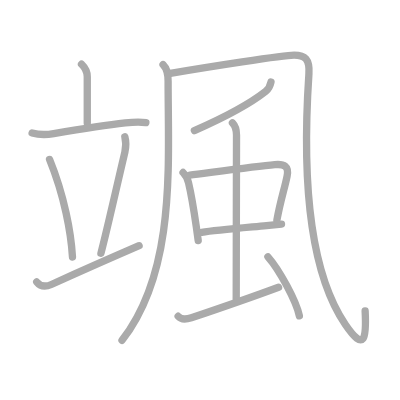
t = 0.00 s
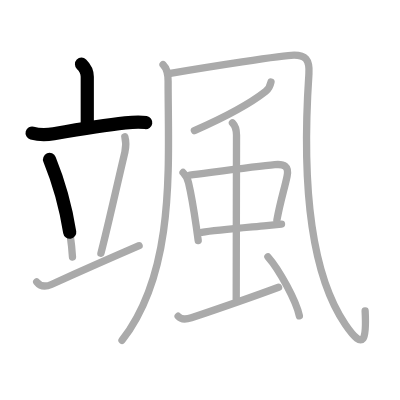
t = 2.75 s
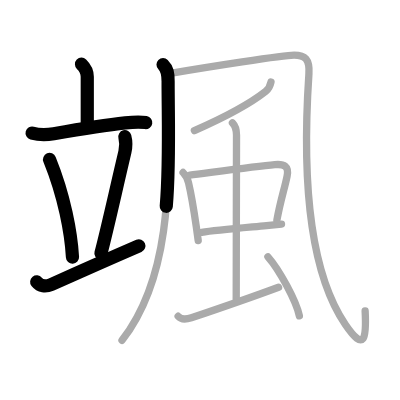
t = 5.50 s
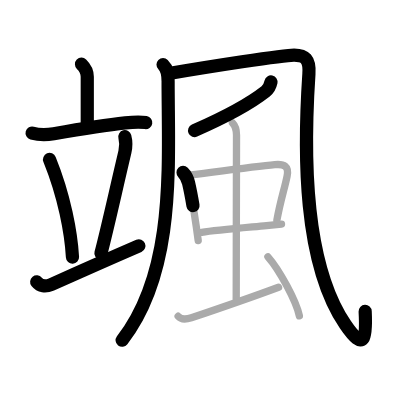
t = 8.50 s
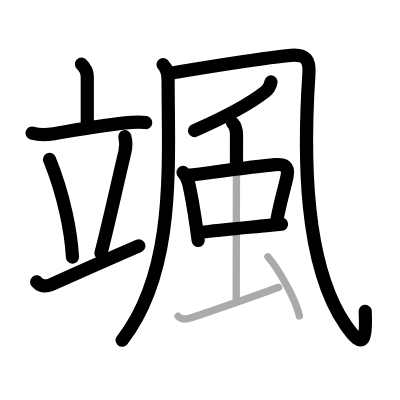
t = 11.25 s
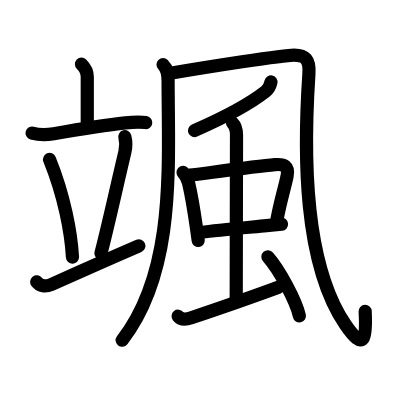
t = 14.00 s

The animated SVG that drew these frames (rendered in a browser with its animation timeline set to each time). Animation: 14 SMIL elements (animate=14); one cycle of 14.00 s.

<?xml version="1.0" standalone="no"?>
<!DOCTYPE svg PUBLIC "-//W3C//DTD SVG 1.1//EN"   "http://www.w3.org/Graphics/SVG/1.1/DTD/svg11.dtd">
<svg width="400px" height="400px"  version="1.1" xmlns="http://www.w3.org/2000/svg">
  <defs>
    <marker id="Triangle" viewBox="0 0 10 10" refX="0" refY="5" markerUnits="strokeWidth" markerWidth="3" style="stroke-opacity:0%;fill:#aaaaaa;" markerHeight="2" orient="auto">
      <path d="M 0 0 L 10 5 L 0 10 z" />
    </marker>
    
    <marker id="Arrow" viewBox="0 0 10 10" refX="5" refY="5" markerUnits="strokeWidth" markerWidth="1.8" style="stroke-opacity:0%;fill:#770000;" markerHeight="2" orient="auto">
      <path d="M 0 4 L 6 4 L 4 1 L 10 5 L 4 9 L 6 6 L 0 6 z" />
        <circle cx="5" cy="5" r="5" />
      </marker>
    
    <marker id="TriangleRed" viewBox="0 0 10 10" refX="0" refY="5" markerUnits="strokeWidth" markerWidth="3" style="stroke-opacity:0%;fill:#CC0000;" markerHeight="2" orient="auto">
      <path d="M 0 0 L 10 5 L 0 10 z" />
    </marker>
    
    <marker id="ArrowRed" viewBox="0 0 10 10" refX="5" refY="5" markerUnits="strokeWidth" markerWidth="1.8" style="stroke-opacity:0%;fill:#CC0000;" markerHeight="2" orient="auto">
      <path d="M 0 4 L 6 4 L 4 1 L 10 5 L 4 9 L 6 6 L 0 6 z" />
        <circle cx="5" cy="5" r="5" />
      </marker>
    
  </defs>
  
  <path style="fill:#ffffff; fill-opacity:100%; fill-rule:evenodd; stroke-width:0;" d="M 0 0 L 400px 0 L 400px 400px L 0 400px L 0 0" />

  <g transform="scale(3.6697247706422 3.6697247706422)">
<path style="fill:none; fill-opacity:0%; fill-rule:evenodd; stroke:#aaaaaa; stroke-opacity:100%; stroke-width: 1.5pt; stroke-linejoin:round; stroke-linecap:round;" d="M22.21 17.5c1.04 1.01 1.57 2 1.57 3.42c0 2.39 0 6.16 0 12.65"></path>
<path style="fill:none; fill-opacity:0%; fill-rule:evenodd; stroke:#aaaaaa; stroke-opacity:100%; stroke-width: 1.5pt; stroke-linejoin:round; stroke-linecap:round;" d="M8.75 36.25c1.81 0.5 4.03 0.49 5.89 0.17c7.02-1.21 13.04-2.24 19.5-2.94c1.86-0.2 3.75-0.38 5.61-0.07"></path>
<path style="fill:none; fill-opacity:0%; fill-rule:evenodd; stroke:#aaaaaa; stroke-opacity:100%; stroke-width: 1.5pt; stroke-linejoin:round; stroke-linecap:round;" d="M13.5 43.45c4.04 9.92 5.88 20.06 6.25 26.6"></path>
<path style="fill:none; fill-opacity:0%; fill-rule:evenodd; stroke:#aaaaaa; stroke-opacity:100%; stroke-width: 1.5pt; stroke-linejoin:round; stroke-linecap:round;" d="M34.02 37.26c0.36 1.36 0.38 2.62 0.01 4.18c-2.53 10.68-4.78 20.93-6.53 27.59"></path>
<path style="fill:none; fill-opacity:0%; fill-rule:evenodd; stroke:#aaaaaa; stroke-opacity:100%; stroke-width: 1.5pt; stroke-linejoin:round; stroke-linecap:round;" d="M10 76.82c0.95 1.2 2.38 1.43 4 0.7c10.54-4.74 13.13-5.9 23.9-10.56"></path>
<path style="fill:none; fill-opacity:0%; fill-rule:evenodd; stroke:#aaaaaa; stroke-opacity:100%; stroke-width: 1.5pt; stroke-linejoin:round; stroke-linecap:round;" d="M44.43 17.61c1.17 1.17 1.38 2.39 1.38 4.54c0 22.7 2.19 51.6-12.56 70.6"></path>
<path style="fill:none; fill-opacity:0%; fill-rule:evenodd; stroke:#aaaaaa; stroke-opacity:100%; stroke-width: 1.5pt; stroke-linejoin:round; stroke-linecap:round;" d="M46.42 19.97C56.5 18.25 77.22 15 80.15 15c2.93 0 4.3 1.05 4.03 5.11c-1.43 21.39-1.61 51.38 9.92 68.32c5.31 7.8 5.77 3.57 5.4-3.73"></path>
<path style="fill:none; fill-opacity:0%; fill-rule:evenodd; stroke:#aaaaaa; stroke-opacity:100%; stroke-width: 1.5pt; stroke-linejoin:round; stroke-linecap:round;" d="M73.85 22.34c-0.22 1.04-0.64 1.92-1.46 2.56c-4.26 3.35-9.26 6.23-19.42 10.69"></path>
<path style="fill:none; fill-opacity:0%; fill-rule:evenodd; stroke:#aaaaaa; stroke-opacity:100%; stroke-width: 1.5pt; stroke-linejoin:round; stroke-linecap:round;" d="M49.88 47c0.81 0.81 1.25 1.75 1.51 2.88c0.71 3.03 1.43 7.27 2.11 11.98c0.17 1.2 0.34 2.44 0.51 3.69"></path>
<path style="fill:none; fill-opacity:0%; fill-rule:evenodd; stroke:#aaaaaa; stroke-opacity:100%; stroke-width: 1.5pt; stroke-linejoin:round; stroke-linecap:round;" d="M51.73 47.72c5.41-0.67 17.82-2.34 23.16-2.84c2.57-0.24 3.9 0.41 3.34 3.12c-0.71 3.47-1.73 6.32-2.78 11.98"></path>
<path style="fill:none; fill-opacity:0%; fill-rule:evenodd; stroke:#aaaaaa; stroke-opacity:100%; stroke-width: 1.5pt; stroke-linejoin:round; stroke-linecap:round;" d="M54.97 63.31c3.87-0.6 11.39-1.23 17.65-1.82c1.45-0.14 2.84-0.27 4.09-0.4"></path>
<path style="fill:none; fill-opacity:0%; fill-rule:evenodd; stroke:#aaaaaa; stroke-opacity:100%; stroke-width: 1.5pt; stroke-linejoin:round; stroke-linecap:round;" d="M63.34 33.47c0.78 0.78 1.11 2.03 1.11 3.32c0 0.57-0.08 39.79-0.08 44.71"></path>
<path style="fill:none; fill-opacity:0%; fill-rule:evenodd; stroke:#aaaaaa; stroke-opacity:100%; stroke-width: 1.5pt; stroke-linejoin:round; stroke-linecap:round;" d="M48.54 86.17c0.99 1.21 2.41 0.82 3.61 0.42c4.98-1.68 17.36-5.96 23.76-8.33"></path>
<path style="fill:none; fill-opacity:0%; fill-rule:evenodd; stroke:#aaaaaa; stroke-opacity:100%; stroke-width: 1.5pt; stroke-linejoin:round; stroke-linecap:round;" d="M73.01 69.98c3.11 3.52 7.69 12 8.57 16.09"></path>

<path style="fill:none; fill-opacity:0%; fill-rule:evenodd; stroke:#000000; stroke-opacity:100%; stroke-width: 2.7pt; stroke-linejoin:round; stroke-linecap:round;" d="M22.21 17.5c1.04 1.01 1.57 2 1.57 3.42c0 2.39 0 6.16 0 12.65" pathLength="100" stroke-dashoffset="100" stroke-dasharray="100 105"><animate id="dashAnim1" attributeName="stroke-dashoffset" from="100" to="0" dur="1s" calcMode="linear" fill="freeze"/></path>
<path style="fill:none; fill-opacity:0%; fill-rule:evenodd; stroke:#000000; stroke-opacity:100%; stroke-width: 2.7pt; stroke-linejoin:round; stroke-linecap:round;" d="M8.75 36.25c1.81 0.5 4.03 0.49 5.89 0.17c7.02-1.21 13.04-2.24 19.5-2.94c1.86-0.2 3.75-0.38 5.61-0.07" pathLength="100" stroke-dashoffset="100" stroke-dasharray="100 105"><animate id="dashAnim2" attributeName="stroke-dashoffset" from="100" to="0" dur="1s" calcMode="linear" begin="dashAnim1.end" fill="freeze"/></path>
<path style="fill:none; fill-opacity:0%; fill-rule:evenodd; stroke:#000000; stroke-opacity:100%; stroke-width: 2.7pt; stroke-linejoin:round; stroke-linecap:round;" d="M13.5 43.45c4.04 9.92 5.88 20.06 6.25 26.6" pathLength="100" stroke-dashoffset="100" stroke-dasharray="100 105"><animate id="dashAnim3" attributeName="stroke-dashoffset" from="100" to="0" dur="1s" calcMode="linear" begin="dashAnim2.end" fill="freeze"/></path>
<path style="fill:none; fill-opacity:0%; fill-rule:evenodd; stroke:#000000; stroke-opacity:100%; stroke-width: 2.7pt; stroke-linejoin:round; stroke-linecap:round;" d="M34.02 37.26c0.36 1.36 0.38 2.62 0.01 4.18c-2.53 10.68-4.78 20.93-6.53 27.59" pathLength="100" stroke-dashoffset="100" stroke-dasharray="100 105"><animate id="dashAnim4" attributeName="stroke-dashoffset" from="100" to="0" dur="1s" calcMode="linear" begin="dashAnim3.end" fill="freeze"/></path>
<path style="fill:none; fill-opacity:0%; fill-rule:evenodd; stroke:#000000; stroke-opacity:100%; stroke-width: 2.7pt; stroke-linejoin:round; stroke-linecap:round;" d="M10 76.82c0.95 1.2 2.38 1.43 4 0.7c10.54-4.74 13.13-5.9 23.9-10.56" pathLength="100" stroke-dashoffset="100" stroke-dasharray="100 105"><animate id="dashAnim5" attributeName="stroke-dashoffset" from="100" to="0" dur="1s" calcMode="linear" begin="dashAnim4.end" fill="freeze"/></path>
<path style="fill:none; fill-opacity:0%; fill-rule:evenodd; stroke:#000000; stroke-opacity:100%; stroke-width: 2.7pt; stroke-linejoin:round; stroke-linecap:round;" d="M44.43 17.61c1.17 1.17 1.38 2.39 1.38 4.54c0 22.7 2.19 51.6-12.56 70.6" pathLength="100" stroke-dashoffset="100" stroke-dasharray="100 105"><animate id="dashAnim6" attributeName="stroke-dashoffset" from="100" to="0" dur="1s" calcMode="linear" begin="dashAnim5.end" fill="freeze"/></path>
<path style="fill:none; fill-opacity:0%; fill-rule:evenodd; stroke:#000000; stroke-opacity:100%; stroke-width: 2.7pt; stroke-linejoin:round; stroke-linecap:round;" d="M46.42 19.97C56.5 18.25 77.22 15 80.15 15c2.93 0 4.3 1.05 4.03 5.11c-1.43 21.39-1.61 51.38 9.92 68.32c5.31 7.8 5.77 3.57 5.4-3.73" pathLength="100" stroke-dashoffset="100" stroke-dasharray="100 105"><animate id="dashAnim7" attributeName="stroke-dashoffset" from="100" to="0" dur="1s" calcMode="linear" begin="dashAnim6.end" fill="freeze"/></path>
<path style="fill:none; fill-opacity:0%; fill-rule:evenodd; stroke:#000000; stroke-opacity:100%; stroke-width: 2.7pt; stroke-linejoin:round; stroke-linecap:round;" d="M73.85 22.34c-0.22 1.04-0.64 1.92-1.46 2.56c-4.26 3.35-9.26 6.23-19.42 10.69" pathLength="100" stroke-dashoffset="100" stroke-dasharray="100 105"><animate id="dashAnim8" attributeName="stroke-dashoffset" from="100" to="0" dur="1s" calcMode="linear" begin="dashAnim7.end" fill="freeze"/></path>
<path style="fill:none; fill-opacity:0%; fill-rule:evenodd; stroke:#000000; stroke-opacity:100%; stroke-width: 2.7pt; stroke-linejoin:round; stroke-linecap:round;" d="M49.88 47c0.81 0.81 1.25 1.75 1.51 2.88c0.71 3.03 1.43 7.27 2.11 11.98c0.17 1.2 0.34 2.44 0.51 3.69" pathLength="100" stroke-dashoffset="100" stroke-dasharray="100 105"><animate id="dashAnim9" attributeName="stroke-dashoffset" from="100" to="0" dur="1s" calcMode="linear" begin="dashAnim8.end" fill="freeze"/></path>
<path style="fill:none; fill-opacity:0%; fill-rule:evenodd; stroke:#000000; stroke-opacity:100%; stroke-width: 2.7pt; stroke-linejoin:round; stroke-linecap:round;" d="M51.73 47.72c5.41-0.67 17.82-2.34 23.16-2.84c2.57-0.24 3.9 0.41 3.34 3.12c-0.71 3.47-1.73 6.32-2.78 11.98" pathLength="100" stroke-dashoffset="100" stroke-dasharray="100 105"><animate id="dashAnim10" attributeName="stroke-dashoffset" from="100" to="0" dur="1s" calcMode="linear" begin="dashAnim9.end" fill="freeze"/></path>
<path style="fill:none; fill-opacity:0%; fill-rule:evenodd; stroke:#000000; stroke-opacity:100%; stroke-width: 2.7pt; stroke-linejoin:round; stroke-linecap:round;" d="M54.97 63.31c3.87-0.6 11.39-1.23 17.65-1.82c1.45-0.14 2.84-0.27 4.09-0.4" pathLength="100" stroke-dashoffset="100" stroke-dasharray="100 105"><animate id="dashAnim11" attributeName="stroke-dashoffset" from="100" to="0" dur="1s" calcMode="linear" begin="dashAnim10.end" fill="freeze"/></path>
<path style="fill:none; fill-opacity:0%; fill-rule:evenodd; stroke:#000000; stroke-opacity:100%; stroke-width: 2.7pt; stroke-linejoin:round; stroke-linecap:round;" d="M63.34 33.47c0.78 0.78 1.11 2.03 1.11 3.32c0 0.57-0.08 39.79-0.08 44.71" pathLength="100" stroke-dashoffset="100" stroke-dasharray="100 105"><animate id="dashAnim12" attributeName="stroke-dashoffset" from="100" to="0" dur="1s" calcMode="linear" begin="dashAnim11.end" fill="freeze"/></path>
<path style="fill:none; fill-opacity:0%; fill-rule:evenodd; stroke:#000000; stroke-opacity:100%; stroke-width: 2.7pt; stroke-linejoin:round; stroke-linecap:round;" d="M48.54 86.17c0.99 1.21 2.41 0.82 3.61 0.42c4.98-1.68 17.36-5.96 23.76-8.33" pathLength="100" stroke-dashoffset="100" stroke-dasharray="100 105"><animate id="dashAnim13" attributeName="stroke-dashoffset" from="100" to="0" dur="1s" calcMode="linear" begin="dashAnim12.end" fill="freeze"/></path>
<path style="fill:none; fill-opacity:0%; fill-rule:evenodd; stroke:#000000; stroke-opacity:100%; stroke-width: 2.7pt; stroke-linejoin:round; stroke-linecap:round;" d="M73.01 69.98c3.11 3.52 7.69 12 8.57 16.09" pathLength="100" stroke-dashoffset="100" stroke-dasharray="100 105"><animate id="dashAnim14" attributeName="stroke-dashoffset" from="100" to="0" dur="1s" calcMode="linear" begin="dashAnim13.end" fill="freeze"/></path>

</g>

</svg>  
          
